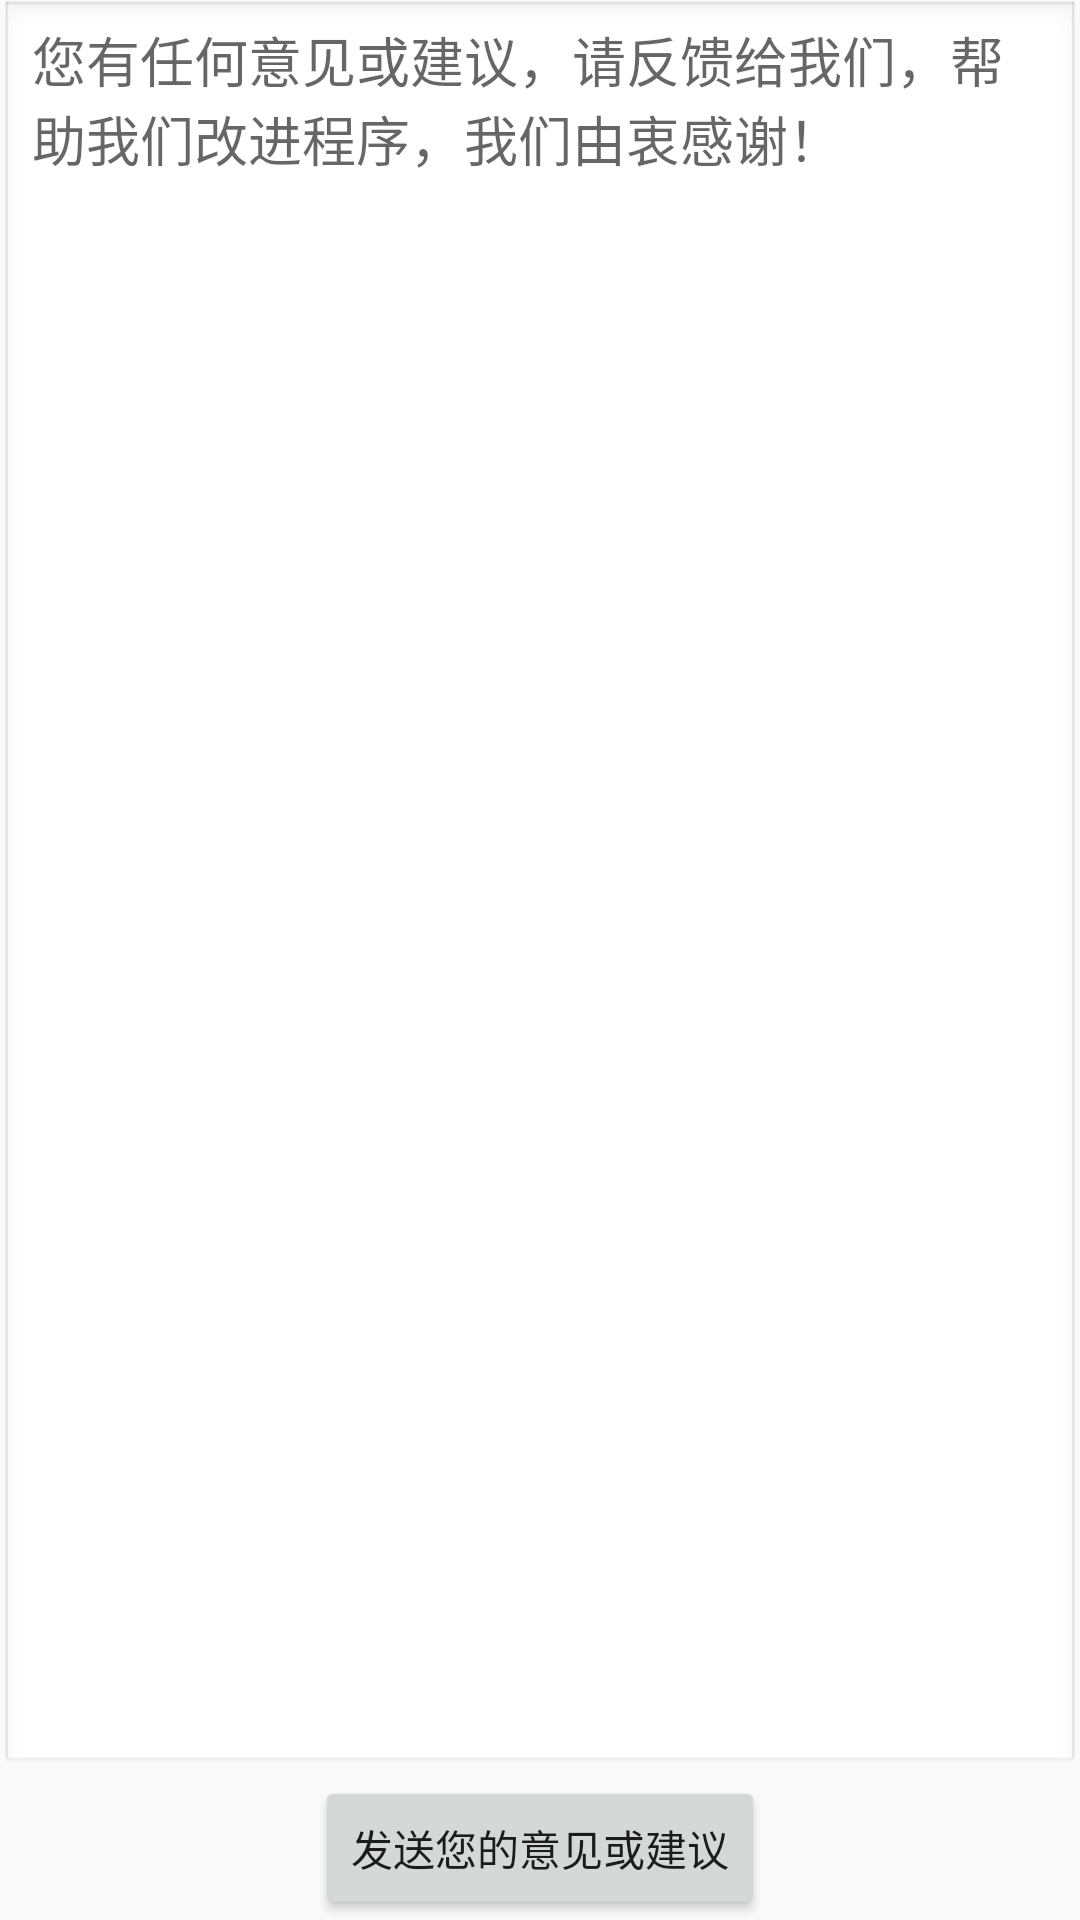

Write the Android layout XML for this screen, with the resource values it uses.
<!-- AndroidManifest.xml: application theme AppTheme -->
<!-- res/layout/feedback.xml -->
<?xml version="1.0" encoding="utf-8"?>
<RelativeLayout xmlns:android="http://schemas.android.com/apk/res/android"
    android:layout_width="match_parent" android:layout_height="match_parent">

    <Button
        android:layout_width="wrap_content"
        android:layout_height="wrap_content"
        android:text="@string/send_feedback"
        android:id="@+id/sendFeedbackButton"
        android:layout_alignParentBottom="true"
        android:layout_centerHorizontal="true" />

    <EditText
        android:layout_width="fill_parent"
        android:layout_height="wrap_content"
        android:hint="@string/feedback_example"
        android:id="@+id/textView"
        android:layout_alignParentTop="true"
        android:layout_centerHorizontal="true"
        android:layout_margin="@dimen/activity_horizontal_margin"
        android:layout_above="@+id/sendFeedbackButton"
        android:editable="true"
        android:inputType="textMultiLine"
        android:gravity="left|top"
        android:background="@android:drawable/edit_text" />
</RelativeLayout>
<!-- resources referenced by this layout -->
<resources>
  <string name="feedback_example">您有任何意见或建议，请反馈给我们，帮助我们改进程序，我们由衷感谢！</string>
  <string name="send_feedback">发送您的意见或建议</string>
  <style name="AppTheme" parent="@style/Theme.AppCompat.Light.DarkActionBar">
          
          
          
          <item name="colorPrimary">#009688</item>
      </style>
</resources>
